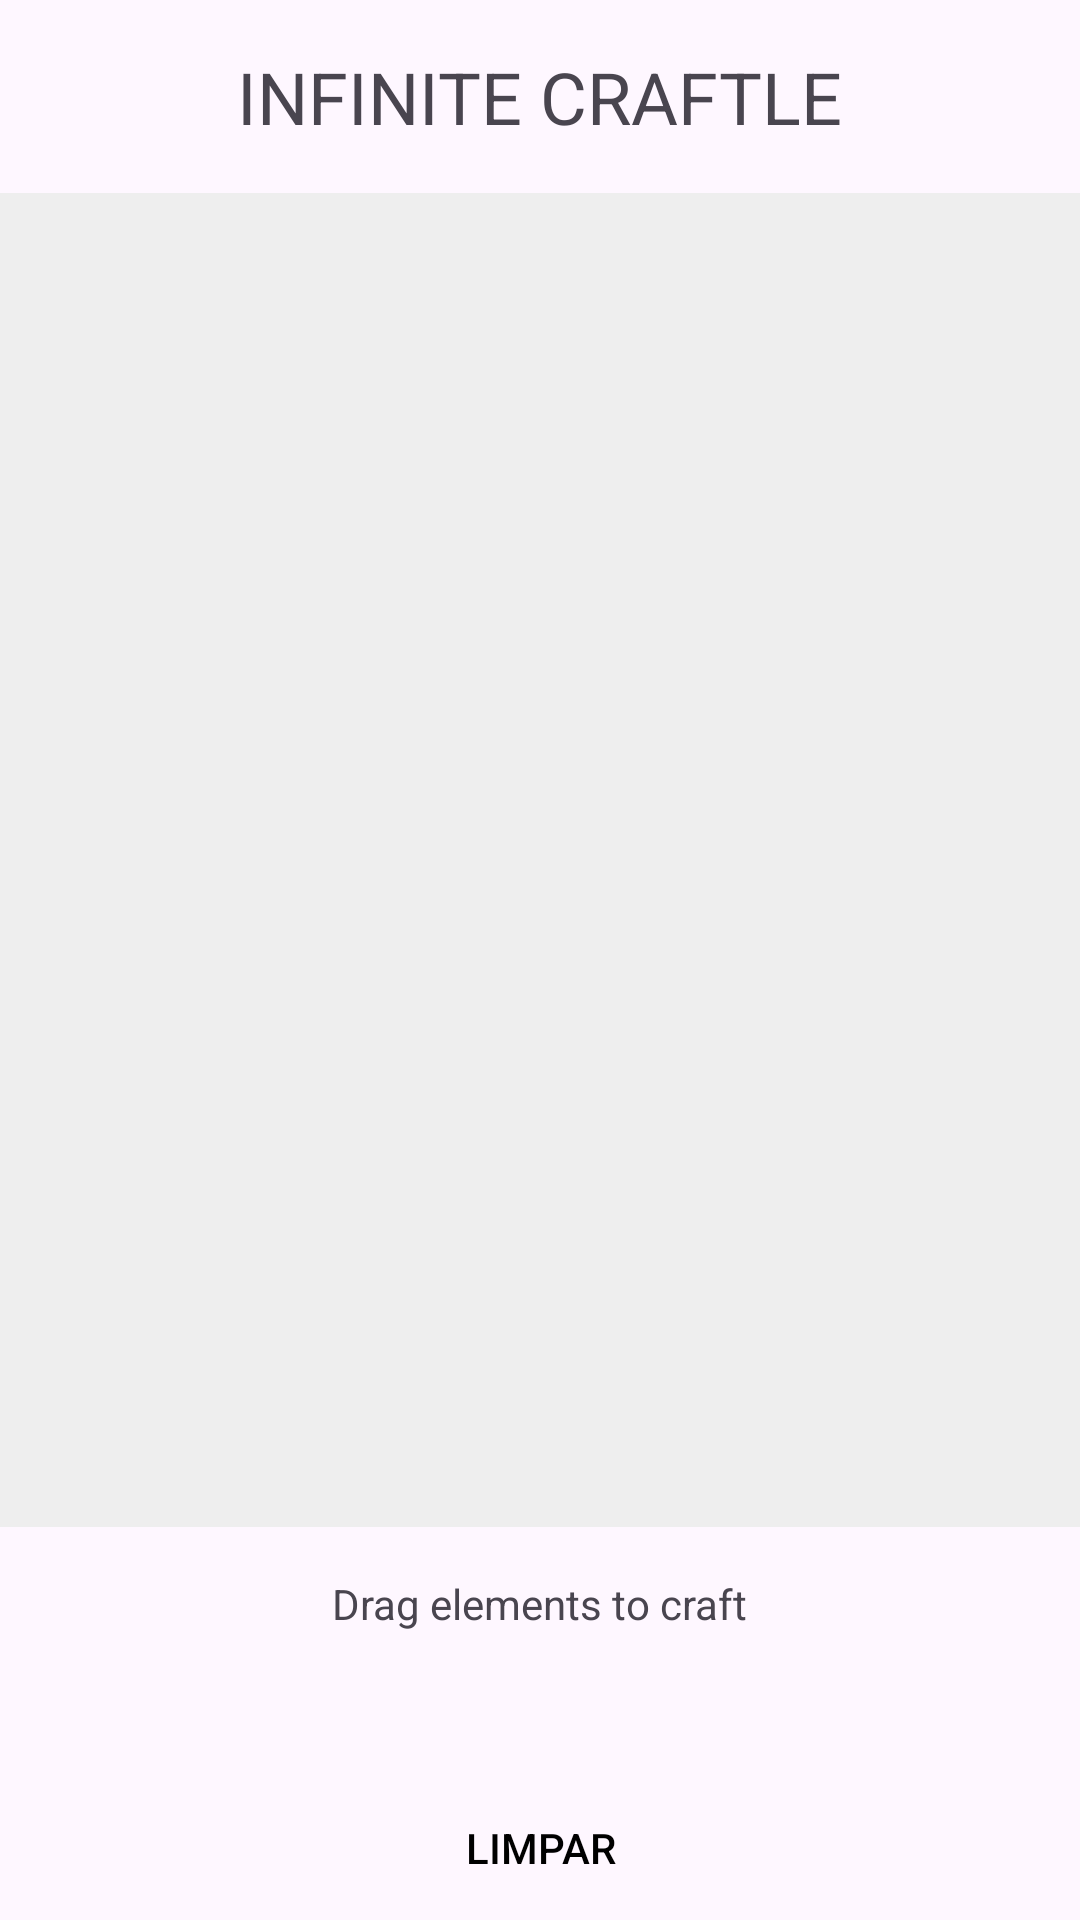

The Android layout XML behind this screen, and the referenced resources:
<!-- AndroidManifest.xml: application theme Theme.InfiniteCraftle -->
<!-- res/layout/activity_main.xml -->
<?xml version="1.0" encoding="utf-8"?>
<LinearLayout xmlns:android="http://schemas.android.com/apk/res/android"
    xmlns:tools="http://schemas.android.com/tools"
    android:layout_width="match_parent"
    android:layout_height="match_parent"
    android:orientation="vertical"
    tools:context=".MainActivity">

    
    <TextView
        android:id="@+id/header"
        android:layout_width="wrap_content"
        android:layout_height="wrap_content"
        android:text="INFINITE CRAFTLE"
        android:textSize="24sp"
        android:layout_gravity="center_horizontal"
        android:layout_margin="16dp"/>

    
    <FrameLayout
        android:id="@+id/crafting_area"
        android:layout_width="match_parent"
        android:layout_height="0dp"
        android:layout_weight="1"
        android:background="#EEEEEE"/>

    
    <TextView
        android:id="@+id/drag_elements"
        android:layout_width="wrap_content"
        android:layout_height="wrap_content"
        android:text="Drag elements to craft"
        android:layout_gravity="center_horizontal"
        android:layout_margin="16dp"/>

    
    <HorizontalScrollView
        android:layout_width="match_parent"
        android:layout_height="wrap_content"
        android:layout_margin="16dp"
        android:scrollbars="none">

        <LinearLayout
            android:id="@+id/elements_layout"
            android:layout_width="wrap_content"
            android:layout_height="wrap_content"
            android:orientation="horizontal"
            android:gravity="center"/>
    </HorizontalScrollView>

    
    <Button
        android:id="@+id/button_reset"
        android:layout_width="wrap_content"
        android:layout_height="wrap_content"
        android:layout_gravity="center_horizontal"
        android:text="Limpar"
        android:padding="8dp"
        android:background="?attr/selectableItemBackground"
        android:textColor="@android:color/black"/>
</LinearLayout>
<!-- resources referenced by this layout -->
<resources>
  <style name="Theme.InfiniteCraftle" parent="Base.Theme.InfiniteCraftle" />
  <style name="Base.Theme.InfiniteCraftle" parent="Theme.Material3.DayNight.NoActionBar">
          
          
      </style>
</resources>
